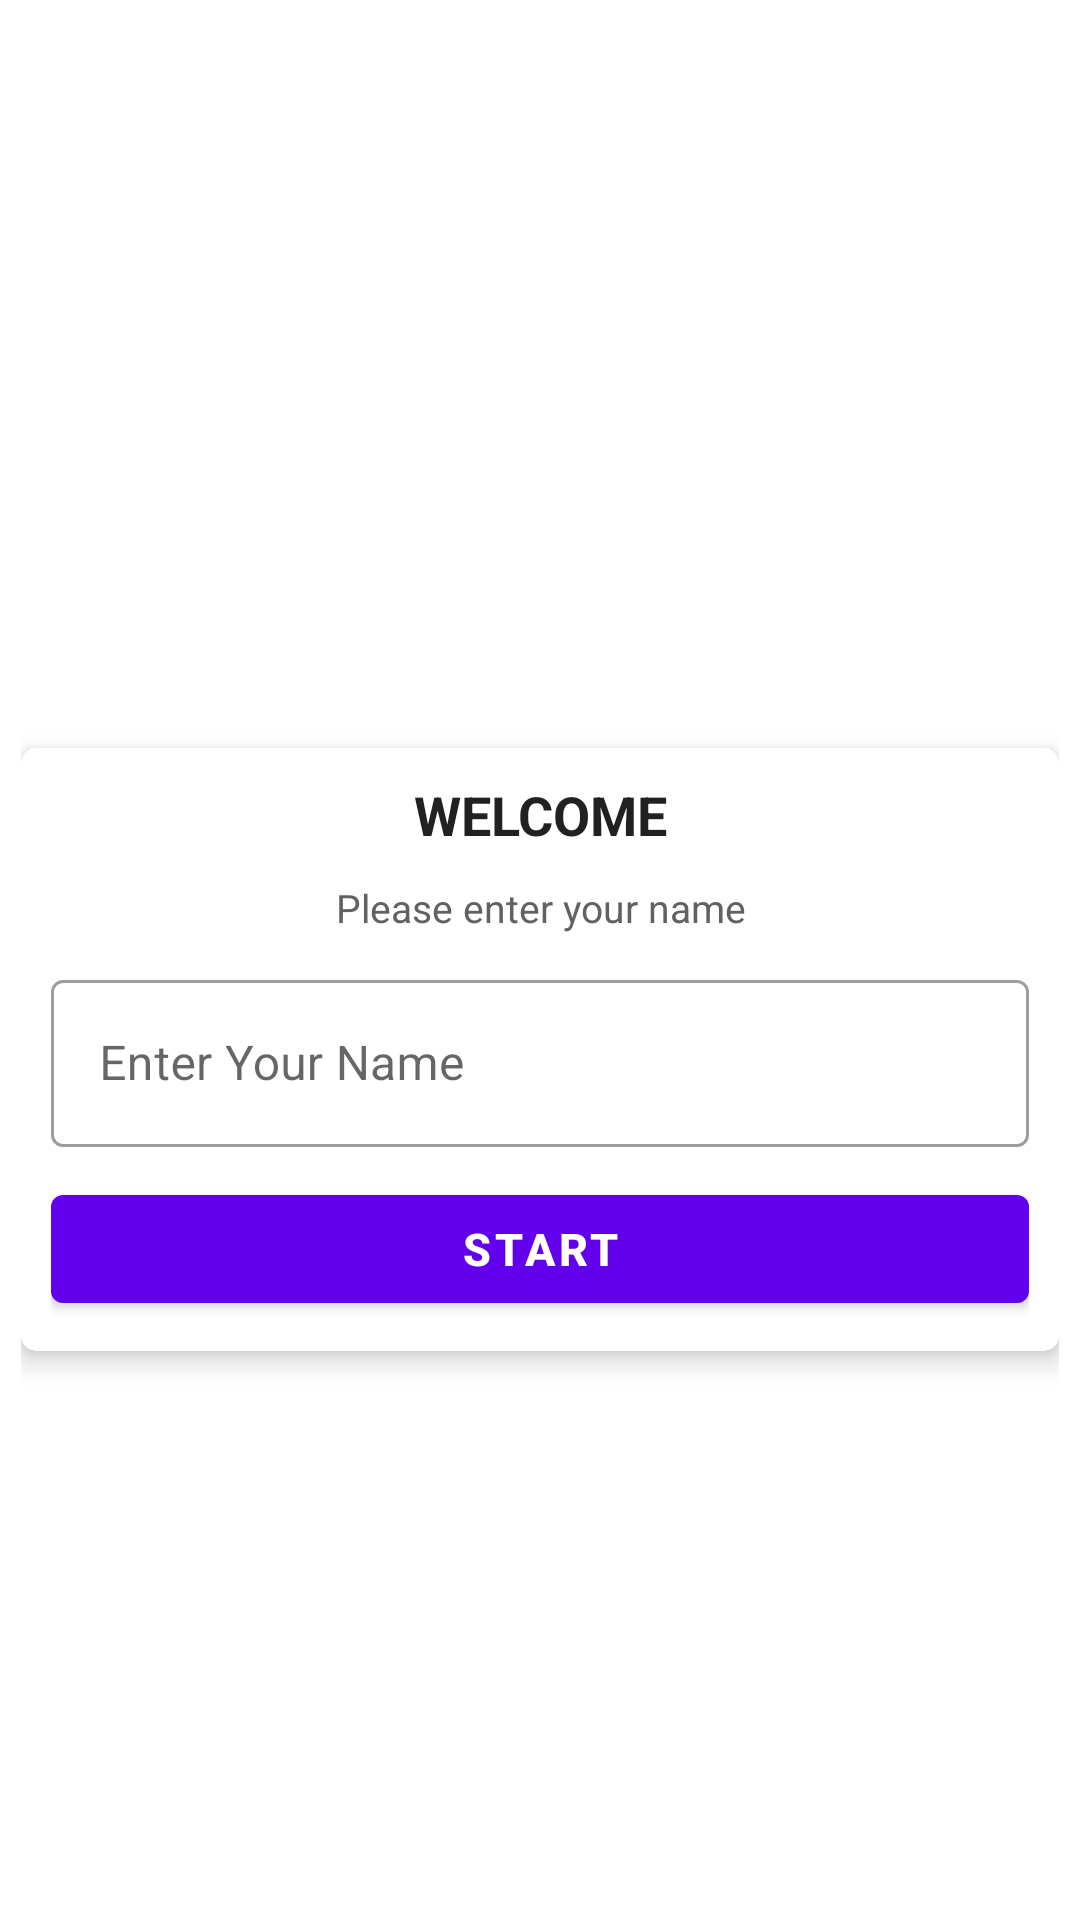

This screen was rendered from an Android layout file. Write that file and the resources it references.
<!-- AndroidManifest.xml: activity theme Theme.MyQuiz -->
<!-- res/layout/activity_main.xml -->
<?xml version="1.0" encoding="utf-8"?>
<LinearLayout xmlns:android="http://schemas.android.com/apk/res/android"
    xmlns:app="http://schemas.android.com/apk/res-auto"
    xmlns:tools="http://schemas.android.com/tools"
    android:layout_width="match_parent"
    android:layout_height="match_parent"
    tools:context=".MainActivity"
    android:background="@drawable/main_bg"
    android:orientation="vertical"
    android:gravity="center"
    android:padding="7dp">



    <androidx.cardview.widget.CardView
        android:layout_width="match_parent"
        android:layout_height="wrap_content"
        app:cardCornerRadius="5dp"
        android:layout_marginTop="60dp"
        app:cardElevation="5dp">
        <LinearLayout
            android:layout_width="match_parent"
            android:layout_height="wrap_content"
            android:orientation="vertical"
            android:padding="10dp">
            <TextView
            android:layout_width="match_parent"
            android:layout_height="wrap_content"
            android:text="WELCOME"
            android:textStyle="bold"
            android:textSize="18sp"
            android:textColor="#212121"
            android:gravity="center"/>
            <TextView
                android:layout_width="match_parent"
                android:layout_height="wrap_content"
                android:text="Please enter your name"
                android:textSize="13sp"
                android:textColor="#616161"
                android:gravity="center"
                android:layout_marginTop="10dp"/>

            <com.google.android.material.textfield.TextInputLayout
                android:layout_width="match_parent"
                android:layout_height="wrap_content"
                android:layout_marginTop="10dp"
                style="@style/Widget.MaterialComponents.TextInputLayout.OutlinedBox">

                <androidx.appcompat.widget.AppCompatEditText
                    android:id="@+id/input"
                    android:layout_width="match_parent"
                    android:layout_height="wrap_content"
                    android:hint="Enter Your Name"
                    android:textColorHint="#bdbdbd"/>
        </com.google.android.material.textfield.TextInputLayout>
            <Button
                android:id="@+id/button"
                android:layout_width="match_parent"
                android:layout_height="wrap_content"
                android:layout_marginTop="10dp"
                android:text="START"
                android:textStyle="bold"
                android:textSize="15sp"/>
        </LinearLayout>
    </androidx.cardview.widget.CardView>

</LinearLayout>
<!-- resources referenced by this layout -->
<resources>
  <style name="Theme.MyQuiz" parent="Theme.MaterialComponents.Light.NoActionBar">
          
          <item name="colorPrimary">@color/purple_500</item>
          <item name="colorPrimaryVariant">@color/purple_700</item>
          <item name="colorOnPrimary">@color/white</item>
          
          <item name="colorSecondary">@color/teal_200</item>
          <item name="colorSecondaryVariant">@color/teal_700</item>
          <item name="colorOnSecondary">@color/black</item>
          
          <item name="android:statusBarColor" tools:targetApi="l">?attr/colorPrimaryVariant</item>
          
      </style>
  <!-- not gathered from this repository: default colours our renderer supplied (Android Studio template values) -->
  <color name="purple_500">#FF6200EE</color>
  <color name="purple_700">#FF3700B3</color>
  <color name="teal_200">#FF03DAC5</color>
  <color name="teal_700">#FF018786</color>
  <color name="black">#FF000000</color>
  <color name="white">#FFFFFFFF</color>
</resources>
